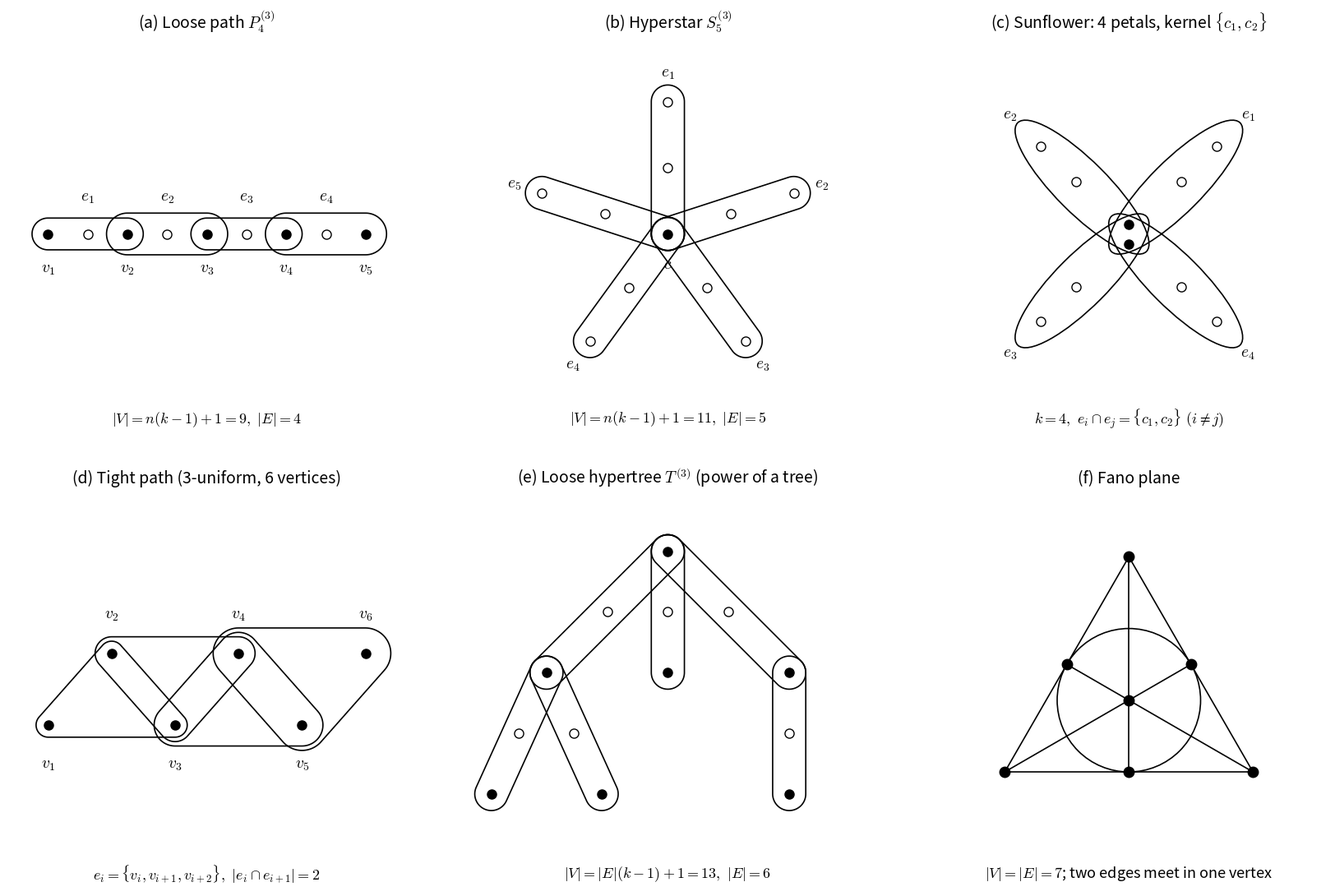

The script that saved this image:
import math
import matplotlib.pyplot as plt
from matplotlib.patches import Polygon, Circle, Ellipse

plt.rcParams["mathtext.fontset"] = "cm"
LW = 1.2          # سمك خطوط الحواف


# ================= أدوات مشتركة =================
def stadium(p, q, r, steps=40):
    """شكل مستطيل بطرفين دائريين يحيط بالقطعة pq (حافة رؤوسها على خط واحد)."""
    ang = math.atan2(q[1] - p[1], q[0] - p[0])
    pts = []
    for cx, cy, a0 in [(q[0], q[1], ang - math.pi / 2), (p[0], p[1], ang + math.pi / 2)]:
        for t in range(steps + 1):
            a = a0 + math.pi * t / steps
            pts.append((cx + r * math.cos(a), cy + r * math.sin(a)))
    return pts


def rounded_hull(points, r, steps=30):
    """منحنى مغلق ناعم يحيط بنقاط في وضع محدّب."""
    cx = sum(p[0] for p in points) / len(points)
    cy = sum(p[1] for p in points) / len(points)
    pts = sorted(points, key=lambda p: math.atan2(p[1] - cy, p[0] - cx))
    out = []
    for i in range(len(pts)):
        prev, cur, nxt = pts[i - 1], pts[i], pts[(i + 1) % len(pts)]
        a1 = math.atan2(-(cur[0] - prev[0]), cur[1] - prev[1])
        a2 = math.atan2(-(nxt[0] - cur[0]), nxt[1] - cur[1])
        if a2 < a1:
            a2 += 2 * math.pi
        for t in range(steps + 1):
            a = a1 + (a2 - a1) * t / steps
            out.append((cur[0] + r * math.cos(a), cur[1] + r * math.sin(a)))
    return out


def lerp(p, q, t):
    return (p[0] + t * (q[0] - p[0]), p[1] + t * (q[1] - p[1]))


def edge_shape(ax, pts):
    ax.add_patch(Polygon(pts, closed=True, fill=False, edgecolor="black", lw=LW))


def dot(ax, x, y, hollow=False, size=8):
    ax.plot(x, y, "o", color="white" if hollow else "black", mec="black",
            markersize=size, zorder=5)


def label(ax, x, y, s, size=14):
    ax.text(x, y, s, ha="center", va="center", fontsize=size)


def finish(ax, title, info, cx=0.0, cy=0.0, half=3.6):
    """كل لوحة مربع ثابت حول (cx, cy) والمعلومة تحت الرسم."""
    ax.set_title(title, fontsize=14)
    ax.text(cx, cy - half + 0.25, info, ha="center", va="center", fontsize=13)
    ax.set_xlim(cx - half, cx + half)
    ax.set_ylim(cy - half, cy + half)
    ax.set_aspect("equal")
    ax.axis("off")


# ================= (a) المسار الفضفاض P_4^(3) =================
def loose_path(ax, n=4, k=3, gap=1.6):
    V = [(i * gap, 0) for i in range(n + 1)]
    for i in range(n):
        r = 0.32 if i % 2 == 0 else 0.42          # نصف قطر متناوب لتمييز الحواف المتجاورة
        edge_shape(ax, stadium(V[i], V[i + 1], r))
        for t in range(1, k - 1):
            x, y = lerp(V[i], V[i + 1], t / (k - 1))
            dot(ax, x, y, hollow=True)
        label(ax, (V[i][0] + V[i + 1][0]) / 2, 0.75, rf"$e_{{{i + 1}}}$")
    for i, (x, y) in enumerate(V):
        dot(ax, x, y)
        label(ax, x, -0.7, rf"$v_{{{i + 1}}}$")
    finish(ax, r"(a) Loose path $P_4^{(3)}$", r"$|V|=n(k-1)+1=9,\ |E|=4$", cx=n * gap / 2, half=4.0)


# ================= (b) النجمة الفائقة S_5^(3) =================
def hyperstar(ax, n=5, k=3, L=2.4):
    c = (0, 0)
    for i in range(n):
        a = math.pi / 2 - 2 * math.pi * i / n
        far = (L * math.cos(a), L * math.sin(a))
        edge_shape(ax, stadium(c, far, 0.3))
        for t in range(1, k):
            x, y = lerp(c, far, t / (k - 1))
            dot(ax, x, y, hollow=True)
        lx, ly = lerp(c, far, 1.22)
        label(ax, lx, ly, rf"$e_{{{i + 1}}}$")
    dot(ax, *c)
    label(ax, 0.0, -0.55, r"$c$")
    finish(ax, r"(b) Hyperstar $S_5^{(3)}$", r"$|V|=n(k-1)+1=11,\ |E|=5$")


# ================= (c) زهرة عباد الشمس (sunflower) =================
def sunflower(ax, petals=4, L=2.7):
    c1, c2 = (0, 0.18), (0, -0.18)                   # النواة (kernel) في المركز
    for i in range(petals):
        a = math.pi / 4 + 2 * math.pi * i / petals
        u = (math.cos(a), math.sin(a))
        # كل بتلة شكل بيضاوي يبدأ من النواة ويمتد للخارج
        ctr = ((L / 2 - 0.15) * u[0], (L / 2 - 0.15) * u[1])
        ax.add_patch(Ellipse(ctr, L + 0.6, 0.95, angle=math.degrees(a),
                             fill=False, edgecolor="black", lw=LW))
        for t in (1.35, 2.25):
            dot(ax, t * u[0], t * u[1], hollow=True)
        label(ax, 3.05 * u[0], 3.05 * u[1], rf"$e_{{{i + 1}}}$")
    dot(ax, *c1)
    dot(ax, *c2)
    finish(ax, "(c) Sunflower: 4 petals, kernel $\\{c_1,c_2\\}$",
           r"$k=4,\ e_i\cap e_j=\{c_1,c_2\}\ (i\neq j)$")


# ================= (d) المسار المشدود (tight path) =================
def tight_path(ax, nv=6):
    V = [(i * 1.15, 1.3 if i % 2 else 0.0) for i in range(nv)]  # تعرّج حتى تظهر المثلثات
    radii = [0.22, 0.30, 0.38, 0.46]       # أنصاف أقطار مختلفة حتى لا تتطابق الحدود
    for i in range(nv - 2):
        edge_shape(ax, rounded_hull([V[i], V[i + 1], V[i + 2]], radii[i % 4]))
    for i, (x, y) in enumerate(V):
        dot(ax, x, y)
        label(ax, x, y + (0.7 if i % 2 else -0.7), rf"$v_{{{i + 1}}}$")
    finish(ax, r"(d) Tight path (3-uniform, 6 vertices)",
           r"$e_i=\{v_i,v_{i+1},v_{i+2}\},\ |e_i\cap e_{i+1}|=2$",
           cx=(nv - 1) * 1.15 / 2, cy=0.65)


# ================= (e) الشجرة الفائقة الفضفاضة (power of a tree) =================
def loose_hypertree(ax, k=3):
    P = {"r": (0, 2.2), "a": (-2.2, 0), "b": (0, 0), "c": (2.2, 0),
         "d": (-3.2, -2.2), "f": (-1.2, -2.2), "g": (2.2, -2.2)}
    tree = [("r", "a"), ("r", "b"), ("r", "c"), ("a", "d"), ("a", "f"), ("c", "g")]
    for (u, v) in tree:
        edge_shape(ax, stadium(P[u], P[v], 0.3))
        for t in range(1, k - 1):
            dot(ax, *lerp(P[u], P[v], t / (k - 1)), hollow=True)
    for (x, y) in P.values():
        dot(ax, x, y)
    finish(ax, r"(e) Loose hypertree $T^{(3)}$ (power of a tree)",
           r"$|V|=|E|(k-1)+1=13,\ |E|=6$", cy=-0.3)


# ================= (f) مستوى فانو (Fano plane) =================
def fano(ax):
    A, B, C = (0, 2.6), (-2.25, -1.3), (2.25, -1.3)
    O = (0, 0)
    mAB, mBC, mAC = lerp(A, B, .5), lerp(B, C, .5), lerp(A, C, .5)
    for p, q in [(A, B), (B, C), (A, C), (A, mBC), (B, mAC), (C, mAB)]:
        ax.plot([p[0], q[0]], [p[1], q[1]], color="black", lw=LW)
    ax.add_patch(Circle(O, 1.3, fill=False, color="black", lw=LW))   # الحافة السابعة
    for p in [A, B, C, O, mAB, mBC, mAC]:
        dot(ax, *p, size=9)
    finish(ax, "(f) Fano plane", r"$|V|=|E|=7$; two edges meet in one vertex", cy=0.2)


fig, axes = plt.subplots(2, 3, figsize=(17, 11))
loose_path(axes[0, 0])
hyperstar(axes[0, 1])
sunflower(axes[0, 2])
tight_path(axes[1, 0])
loose_hypertree(axes[1, 1])
fano(axes[1, 2])

plt.tight_layout(h_pad=3)
plt.savefig("standard_hypergraphs.png", dpi=300, bbox_inches="tight")
plt.savefig("standard_hypergraphs.pdf", bbox_inches="tight")
plt.show()
